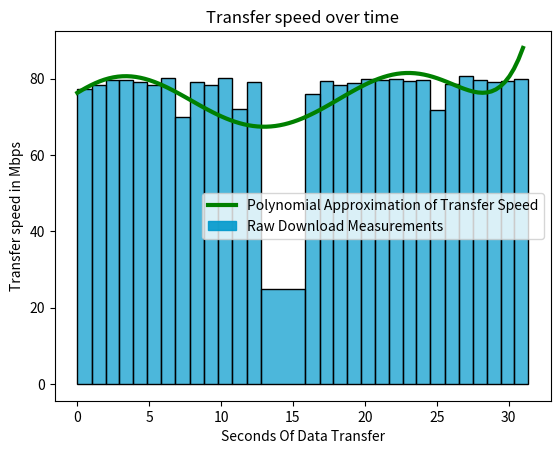

This chart was generated by the following Python code:
###############
# Part 2
# [redacted]
# 12/16/2023
# 
# This program computes the area of an experiment done of downloading files from the internet. 
# It finds the area of the rectangles given and displays a graph.
#
############## 


import matplotlib.pyplot as plt
from matplotlib.patches import Rectangle, Patch
import numpy as np
import time

def calculateIntegral_LHS(function, start, end, subdivisions):
    area = 0
    x = start
    divisions = (end - start) / subdivisions
    while(x < end):
        yValue = function(x)
        area += yValue * divisions
        x += divisions

    return area

rectangles = []


dataTimeCumulative = [
    0.000,
    0.989,
    1.962,
    2.921,
    3.879,
    4.844,
    5.817,
    6.768,
    7.859,
    8.822,
    9.797,
    10.750,
    11.810,
    12.774,
    15.852,
    16.857,
    17.818,
    18.791,
    19.760,
    20.714,
    21.671,
    22.626,
    23.587,
    24.546,
    25.610,
    26.580,
    27.525,
    28.483,
    29.448,
    30.409
]

widths = [
    0.989,
    0.974,
    0.959,
    0.957,
    0.965,
    0.973,
    0.951,
    1.091,
    0.964,
    0.975,
    0.953,
    1.060,
    0.964,
    3.078,
    1.004,
    0.961,
    0.973,
    0.969,
    0.954,
    0.957,
    0.955,
    0.961,
    0.959,
    1.063,
    0.971,
    0.945,
    0.958,
    0.965,
    0.961,
    0.957
]

heights = [
    77.15902,
    78.35812,
    79.56344,
    79.68010,
    79.04939,
    78.39909,
    80.25433,
    69.92219,
    79.18083,
    78.28821,
    80.04669,
    72.00294,
    79.13513,
    24.78297,
    75.95563,
    79.37404,
    78.40262,
    78.74027,
    79.98472,
    79.73115,
    79.87410,
    79.38077,
    79.51699,
    71.76811,
    78.59000,
    80.74153,
    79.63711,
    79.06629,
    79.39196,
    79.75772

]

startTime = time.time()

for x in range(len(heights)):
    newRectangle = {
        "startX" : dataTimeCumulative[x],
        "width" : widths[x],
        "height" : heights[x]
    }
    rectangles.append(newRectangle)

def function(x):
    
    return 0.000004671590442845150000000000 * (x ** 6) - 0.000362863525824153 * (x ** 5) + 0.00937593627725164 * (x ** 4) - 0.079295569673377 * (x ** 3) - 0.117531465861248 * (x ** 2) + 2.27586137104663 * x + 76.2681550470879
    #return -0.00042255085120313000 * (x ** 4) + 0.0233905429346777 * (x ** 3) - 0.355207095656397 * (x ** 2) + 0.9632569945470100 * x + 80.5928130257807

x_values = np.linspace(0, 31, 100)
y_values = function(x_values)

fig, ax = plt.subplots()
line = ax.plot(x_values, y_values, label = "Polynomial Approximation of Transfer Speed", color = "green", lw=3)
for rectangle in rectangles:
    ax.add_patch(Rectangle((rectangle["startX"], 0), rectangle["width"], rectangle["height"], edgecolor="black", facecolor= (0, 0.6, 0.8, 0.7), lw=1))


# calculate raw area.
rawArea = 0
for rectangle in rectangles:
    rawArea += rectangle["width"] * rectangle["height"]
print("Raw Area: \t\t  ", rawArea, 'Mbit\t', rawArea / 8, "MB")
intArea = calculateIntegral_LHS(function,dataTimeCumulative[0],dataTimeCumulative[-1],30)
print("Riemann of regression: \t  ", calculateIntegral_LHS(function,dataTimeCumulative[0],dataTimeCumulative[-1],30), 'Mbit\t', intArea / 8, "MB")

print("Expected data transferred:", 30 * 10000000 / (1024 * 1024), "MB")

dummyLegendText = Patch(color=(0, 0.6, 0.8, 0.9), label='Raw Download Measurements')
h, l = ax.get_legend_handles_labels()

ax.legend(handles=h + [dummyLegendText])
ax.set_xlabel("Seconds Of Data Transfer")
ax.set_ylabel("Transfer speed in Mbps")
ax.title.set_text(f"Transfer speed over time")

endTime = time.time()
timeLength = int((endTime - startTime) * 1000)
print(f"Calculations took {timeLength / 1000} seconds to run.")

plt.show()